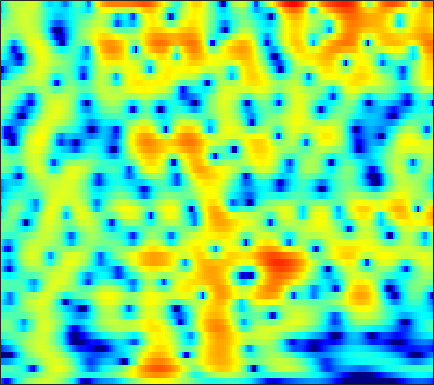

The file beside this chart, header and first rows:
-11.153, -12.96, -15.039, -14.688, -12.809, -9.9847, -7.5566, -6.0325, -4.3293, -2.9259, -1.7564, -1.0046, -0.13914, 0.58884, 1.0558, 1.5816, 2.0085, 2.2661, 2.5292, 2.7013, 2.7833, 2.7842, 2.704, 2.5277
-2.704, -2.922, -3.153, -3.289, -3.319, -3.278, -3.169, -3.067, -2.928, -2.807, -2.699, -2.618, -2.474, -2.246, -1.991, -1.523, -0.9248, -0.4192, 0.2813, 0.9591, 1.567, 1.956, 2.367, 2.646
-1.785, -1.831, -1.877, -1.915, -1.947, -2.02, -2.159, -2.339, -2.719, -3.333, -4.283, -5.306, -7.282, -10.36, -13.7, -15.9, -10.74, -7.275, -3.912, -1.487, 0.3155, 1.364, 2.439, 3.204
-9.606, -9.628, -9.45, -8.961, -8.414, -7.509, -6.509, -5.761, -4.823, -3.996, -3.31, -2.883, -2.414, -2.013, -1.714, -1.255, -0.6733, -0.1536, 0.6138, 1.393, 2.105, 2.559, 3.03, 3.335
-19.04, -20.58, -24.72, -29.59, -23.5, -16.83, -12.48, -10, -7.345, -5.218, -3.483, -2.395, -1.18, -0.1885, 0.4351, 1.138, 1.724, 2.101, 2.532, 2.878, 3.129, 3.243, 3.282, 3.176
-13.06, -12.1, -10.99, -10.02, -9.282, -8.131, -6.726, -5.577, -4.055, -2.666, -1.454, -0.6612, 0.2675, 1.079, 1.617, 2.24, 2.735, 3.01, 3.239, 3.308, 3.224, 3.07, 2.749, 2.291
-7.451, -6.669, -5.768, -4.978, -4.418, -3.659, -2.869, -2.267, -1.465, -0.7031, 0.003424, 0.4966, 1.099, 1.643, 2.01, 2.438, 2.772, 2.948, 3.058, 3.009, 2.783, 2.498, 1.96, 1.24
-3.24, -2.895, -2.548, -2.226, -1.978, -1.663, -1.417, -1.286, -1.15, -0.9778, -0.6812, -0.349, 0.2198, 0.8582, 1.325, 1.871, 2.304, 2.55, 2.776, 2.865, 2.778, 2.565, 2.055, 1.271
-0.4405, -0.3824, -0.3736, -0.4841, -0.6997, -1.213, -2.03, -2.861, -4.225, -5.723, -6.728, -6.531, -4.974, -2.885, -1.406, 0.26, 1.55, 2.277, 2.96, 3.355, 3.49, 3.427, 3.12, 2.548
-0.5445, -0.4026, -0.3207, -0.4862, -0.8301, -1.556, -2.516, -3.38, -4.874, -6.965, -9.139, -9.139, -6.595, -3.855, -2.209, -0.4188, 1.044, 1.926, 2.772, 3.229, 3.363, 3.313, 3.104, 2.727
-2.517, -2.176, -1.915, -1.839, -1.841, -1.845, -1.847, -1.874, -1.938, -1.93, -1.753, -1.466, -0.8923, -0.167, 0.4023, 1.123, 1.747, 2.135, 2.527, 2.733, 2.721, 2.566, 2.2, 1.688
-4.187, -4.075, -4.112, -4.006, -3.713, -3.166, -2.64, -2.282, -1.742, -1.01, -0.185, 0.3514, 0.9001, 1.391, 1.807, 2.378, 2.782, 2.924, 2.962, 2.927, 2.79, 2.534, 1.913, 1.02
-5.436, -6.416, -7.93, -9.495, -10.06, -9.037, -6.798, -5.066, -3, -1.371, -0.1408, 0.6046, 1.455, 2.147, 2.552, 2.985, 3.346, 3.56, 3.713, 3.671, 3.438, 3.146, 2.534, 1.552
-3.885, -4.763, -6.673, -9.652, -10.61, -8.784, -6.667, -5.063, -2.908, -1.36, -0.5714, -0.2325, 0.2556, 0.7599, 1.018, 1.213, 1.535, 1.977, 2.655, 3.12, 3.291, 3.324, 3.277, 2.919
-1.114, -1.481, -2.048, -2.248, -2.268, -2.342, -2.203, -1.907, -1.654, -1.716, -1.97, -2.374, -3.448, -5.139, -6.522, -7.561, -6.278, -4.43, -2.022, -0.01298, 1.497, 2.262, 2.899, 3.272
-1.448, -1.713, -1.821, -1.837, -1.984, -2.163, -2.012, -1.889, -2.037, -2.398, -2.752, -3.242, -4.633, -6.577, -7.927, -9.369, -8.435, -6.035, -3.276, -1.304, 0.362, 1.383, 2.294, 2.863
-3.785, -4.166, -4.709, -5.304, -5.396, -4.898, -4.299, -3.942, -3.311, -2.645, -2.385, -2.313, -2.114, -2.088, -2.17, -1.947, -1.46, -1.132, -0.5063, 0.3096, 0.939, 1.337, 1.923, 2.417
-6.054, -7.78, -11.61, -16.41, -16.79, -11.88, -8.167, -6.379, -4.251, -2.441, -1.4, -0.8473, -0.02753, 0.5107, 0.6344, 0.8634, 1.138, 1.125, 1.009, 1.067, 1.015, 0.8746, 0.9043, 1.211
-4.627, -6.094, -7.621, -9.397, -9.561, -7.684, -5.968, -4.366, -2.246, -0.8583, 0.4136, 1.294, 1.992, 2.455, 2.784, 2.841, 2.537, 2.274, 1.598, 0.3556, -1.079, -2.273, -3.957, -4.468
-3.816, -4.587, -5.53, -6.298, -5.95, -4.925, -3.979, -2.884, -1.198, 0.009873, 1.133, 1.978, 2.692, 3.105, 3.401, 3.441, 3.041, 2.656, 1.747, 0.09867, -1.99, -4.186, -8.428, -9.557
-6.299, -8.995, -13.67, -16.62, -13.96, -9.939, -6.509, -4.347, -2.531, -0.9205, 0.4844, 1.134, 1.95, 2.629, 2.814, 3.007, 3.064, 2.803, 2.398, 1.891, 1.037, 0.5527, 0.01894, -0.4194
-5.041, -6.517, -8.07, -9.373, -8.58, -7.078, -5.385, -3.922, -2.621, -1.467, -0.3506, 0.1917, 0.8804, 1.584, 1.881, 2.235, 2.59, 2.644, 2.673, 2.688, 2.44, 2.286, 2.069, 1.645
-1.791, -2.145, -2.849, -2.936, -3.048, -3.138, -2.683, -2.648, -2.373, -1.931, -1.826, -1.432, -0.8784, -0.4762, 0.1157, 0.8146, 1.313, 1.82, 2.263, 2.496, 2.768, 2.733, 2.595, 2.4
-0.3203, -0.5713, -0.7681, -0.9814, -1.297, -1.569, -2.079, -2.61, -3.344, -4.343, -5.322, -5.763, -5.595, -4.564, -3.434, -1.815, -0.4243, 0.4804, 1.508, 2.221, 2.736, 2.983, 3.054, 2.969
-0.916, -0.8315, -0.4231, -0.5692, -0.5794, -0.7934, -1.744, -2.307, -4.096, -6.682, -10.68, -18.18, -22.39, -11.06, -7.034, -4.207, -1.628, -0.3585, 0.9358, 2.187, 2.826, 3.29, 3.619, 3.526
-4.747, -3.207, -1.699, -0.7623, -0.1549, -0.03548, -0.1481, -0.5101, -1.453, -2.496, -3.819, -4.608, -5.01, -4.827, -4.2, -3.232, -2.07, -1.024, 0.3059, 1.664, 2.789, 3.394, 3.984, 4.073
-7.729, -4.97, -3.013, -1.203, -0.459, 0.1286, 0.5907, 0.3576, 0.3396, -0.4297, -0.9879, -1.741, -3.064, -4.308, -6.176, -7.878, -8.723, -7.347, -3.568, -0.9239, 1.327, 2.551, 3.51, 4.179
-5.82, -4.965, -3.855, -2.716, -2.184, -1.386, -1.091, -0.8477, -0.9198, -1.119, -1.701, -2.251, -3.37, -4.944, -6.472, -8.97, -9.949, -8.34, -5.04, -2.173, -0.02544, 1.198, 2.449, 3.207
-7.615, -6.921, -5.805, -4.886, -4.386, -3.546, -3.255, -2.778, -2.746, -2.443, -2.643, -2.616, -2.844, -3.013, -3.101, -3.201, -2.815, -2.462, -1.446, -0.5485, 0.5675, 1.168, 2.061, 2.591
-10.21, -9.016, -7.516, -6.68, -5.976, -5.489, -4.958, -4.714, -4.333, -3.958, -3.518, -3.193, -2.711, -2.25, -1.883, -1.381, -0.8533, -0.4288, 0.1329, 0.718, 1.265, 1.663, 2.103, 2.516
-9.191, -8.201, -7.236, -6.8, -6.554, -6.825, -6.814, -7.183, -6.826, -6.446, -5.242, -4.388, -3.176, -2.022, -1.332, -0.3778, 0.2511, 0.7732, 1.157, 1.614, 1.816, 2.05, 2.175, 2.407
-4.652, -4.348, -4.528, -4.777, -5.627, -6.847, -9.576, -12.01, -17.03, -13.72, -8.528, -5.843, -3.026, -1.152, 0.02413, 1.043, 1.854, 2.15, 2.468, 2.419, 2.307, 2.032, 1.772, 1.426
-0.4437, -0.5038, -0.9643, -1.531, -2.275, -3.339, -4.841, -6.047, -6.888, -6.374, -3.778, -2.402, -0.1576, 1.182, 2.24, 2.9, 3.483, 3.444, 3.385, 2.654, 1.781, 0.5781, -1.033, -3.301
0.6053, 0.3481, 0.1578, -0.3256, -0.484, -0.9752, -1.167, -1.311, -1.111, -0.6155, 0.05435, 0.769, 1.574, 2.421, 2.82, 3.274, 3.33, 3.235, 2.669, 1.74, 0.2401, -1.314, -4.227, -8.669
-0.1916, -0.5061, -0.9373, -1.26, -1.541, -1.651, -1.675, -1.365, -0.9274, -0.1377, 0.4603, 1.192, 1.815, 2.584, 2.814, 3.232, 3.164, 3.124, 2.532, 1.844, 0.7027, -0.2352, -1.737, -3.216
-1.473, -2.2, -3.487, -4.498, -5.285, -5.493, -5.225, -4.411, -3.213, -1.742, -0.1968, 0.6963, 1.946, 2.733, 3.388, 3.743, 4.043, 3.909, 3.691, 3.073, 2.189, 1.432, 0.1009, -1.156
-3.581, -5.521, -7.819, -11.46, -13.58, -19.51, -17.16, -12.42, -7.958, -4.427, -1.755, -0.1943, 1.54, 2.814, 3.658, 4.342, 4.842, 4.892, 4.849, 4.354, 3.563, 2.724, 1.206, -0.6877
-7.027, -9.705, -15.39, -16.89, -19.3, -16.47, -14.82, -12.32, -8.387, -5.89, -2.911, -1.495, 0.4556, 2.037, 2.834, 3.942, 4.47, 4.923, 4.949, 4.782, 4.311, 3.541, 2.425, 0.5327
-6.619, -9.959, -14.26, -16.38, -16.1, -13.2, -11.03, -9.873, -7.964, -6.345, -4.634, -3.388, -1.756, -0.2608, 0.785, 1.959, 2.931, 3.486, 3.969, 4.223, 4.149, 3.935, 3.388, 2.55
-2.914, -4.269, -6.154, -7.203, -8.178, -8.919, -8.948, -9.859, -9.795, -9.569, -9.201, -7.591, -6.067, -3.929, -2.594, -0.9829, 0.545, 1.272, 2.326, 3, 3.377, 3.656, 3.632, 3.519
-0.4764, -1.3, -2.684, -4.16, -5.046, -7.029, -9.012, -11.01, -15.32, -21.52, -23.95, -16.27, -11.51, -7.821, -6.128, -3.821, -1.982, -0.902, 0.5526, 1.576, 2.435, 2.968, 3.381, 3.713
1.052, 0.2689, -0.634, -1.85, -3.043, -4.399, -6.38, -8.124, -9.952, -12.05, -13.3, -12.03, -11.01, -9.921, -8.078, -6.559, -4.549, -2.969, -1.389, 0.2374, 1.455, 2.086, 2.923, 3.375
1.865, 1.448, 0.7436, 0.01847, -0.7717, -1.832, -2.959, -4.086, -5.466, -6.897, -8.607, -9.919, -12.32, -15, -15.05, -11.65, -7.528, -5.186, -2.612, -0.6806, 0.7083, 1.555, 2.358, 2.863
1.785, 1.797, 1.49, 1.052, 0.908, 0.197, -0.6143, -0.9764, -2.161, -3.516, -4.786, -6.298, -8.954, -11.13, -10.95, -8.873, -5.905, -3.576, -1.659, -0.3151, 0.8246, 1.357, 1.707, 2.034
0.3048, 0.485, 0.8139, 0.9198, 0.9333, 0.9771, 0.8137, 0.5876, 0.3171, -0.1107, -0.6588, -1.031, -1.407, -1.613, -1.587, -1.103, -0.3881, 0.08806, 0.7064, 1.144, 1.201, 0.9838, 0.5227, -0.2458
-3.164, -2.812, -1.942, -1.056, -0.8039, -0.07727, 0.5021, 0.5279, 0.9215, 1.25, 1.324, 1.408, 1.715, 1.882, 1.956, 2.323, 2.53, 2.467, 2.526, 2.277, 1.51, 0.6694, -0.8932, -3.642
-10.65, -9.16, -7.337, -5.282, -4.001, -2.962, -2.002, -1.258, -0.7134, -0.1153, 0.6226, 1.094, 1.632, 2.256, 2.715, 3.061, 3.316, 3.498, 3.373, 2.948, 2.294, 1.629, 0.209, -1.628
-19.32, -14.85, -11.02, -8.546, -7.008, -6.289, -5.763, -5.032, -4.621, -3.898, -2.636, -1.725, -0.5042, 0.7737, 1.592, 2.383, 3.033, 3.419, 3.538, 3.442, 3.176, 2.845, 2.149, 1.399
-7.505, -7.743, -7.973, -8.2, -8.109, -8.928, -10.34, -11.22, -12.7, -12.28, -9.005, -6.513, -3.537, -1.17, 0.1939, 1.629, 2.686, 3.226, 3.635, 3.795, 3.729, 3.521, 3.091, 2.604
-3.208, -3.977, -5.242, -6.956, -8.709, -10.1, -11.7, -14.89, -18.44, -17.48, -11.45, -7.314, -4.023, -1.456, 0.3538, 2.026, 3.062, 3.497, 4.026, 4.192, 3.979, 3.579, 3.103, 2.503
-0.0536, -1.478, -3.708, -6.407, -8.962, -13.57, -15.98, -13.57, -10.69, -7.922, -5.2, -3.223, -0.8945, 1.026, 2.132, 3.294, 4.065, 4.438, 4.535, 4.27, 3.704, 3.149, 2.121, 0.7958
1.943, 0.8655, -1.066, -3.592, -5.648, -8.493, -9.622, -8.236, -5.625, -3.255, -1.194, 0.3695, 1.892, 3.049, 3.521, 4.128, 4.447, 4.468, 4.015, 3.224, 2.139, 1.246, -0.533, -2.829
2.178, 1.647, 0.8985, 0.111, -0.558, -1.143, -1.295, -0.9508, -0.2914, 0.5717, 1.444, 1.947, 2.627, 3.128, 3.434, 3.491, 3.239, 2.786, 2.006, 0.8679, -0.6974, -2.299, -4.826, -7.809
1.283, 1.136, 1.047, 1.03, 1.079, 1.086, 1.195, 1.379, 1.743, 2.132, 2.473, 2.588, 2.796, 2.861, 2.874, 2.578, 2.012, 1.379, 0.3883, -0.9348, -2.67, -4.433, -7.25, -10.91
-0.7387, -0.353, 0.1128, 0.5712, 0.9807, 1.471, 1.898, 2.09, 2.376, 2.617, 2.809, 2.992, 2.993, 2.849, 2.541, 2.106, 1.5, 0.9984, -0.01731, -1.283, -2.802, -4.083, -5.891, -7.781
-4.087, -2.838, -1.47, -0.3646, 0.2972, 1.137, 1.801, 2.19, 2.552, 2.812, 2.986, 3.094, 3.05, 2.873, 2.59, 2.139, 1.532, 0.996, 0.07268, -1.002, -2.17, -3.045, -4.174, -5.221
-6.931, -4.74, -2.501, -0.8107, 0.01925, 0.9517, 1.638, 2.166, 2.585, 2.867, 3.033, 2.961, 3.005, 2.926, 2.907, 2.519, 1.877, 1.097, 0.08709, -1.03, -2.148, -2.83, -3.82, -4.672
-5.955, -3.927, -1.672, 0.04677, 1.018, 1.76, 2.099, 2.11, 2.083, 2.065, 2.217, 2.465, 2.913, 3.263, 3.374, 3.197, 2.602, 1.839, 0.4018, -1.496, -3.719, -5.321, -6.58, -6.529
